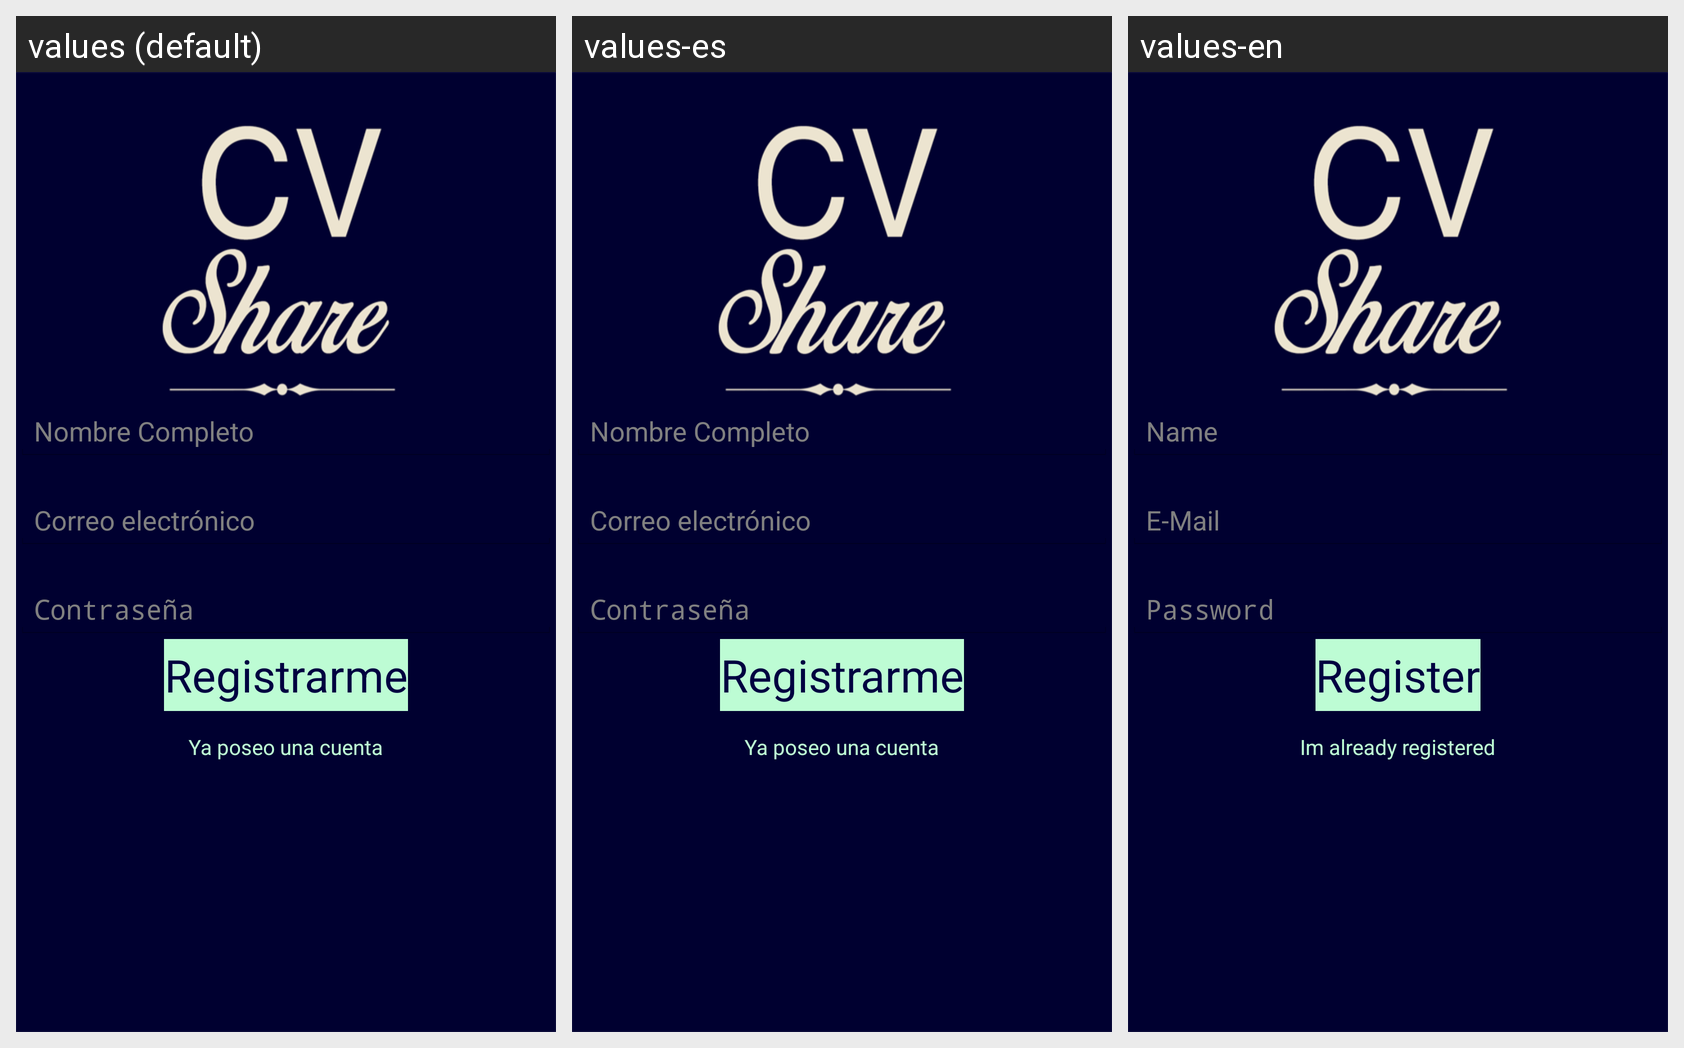

Strings drawn on this Android screen and how each of the app's shown locales translates them:
Android screen res/layout/registro.xml rendered under 3 locales, left to right: values (default), values-es, values-en. Device: Nexus 5 (rendered at 1080×1920; each locale shown at half size, 540×960, under a caption strip naming it); theme Theme.Cvshare.
Strings drawn on this screen, with the default value and each locale's value (text and hints the layout hard-codes, and strings that could not be matched under every locale, appear in the picture but are not listed):

prompt_name
  values: Nombre Completo
  values-es: Nombre Completo
  values-en: Name

prompt_email
  values: Correo electrónico
  values-es: Correo electrónico
  values-en: E-Mail

prompt_password
  values: Contraseña
  values-es: Contraseña
  values-en: Password

botonRegistro
  values: Registrarme
  values-es: Registrarme
  values-en: Register

botonYatengoCuenta
  values: Ya poseo una cuenta
  values-es: Ya poseo una cuenta
  values-en: Im already registered
